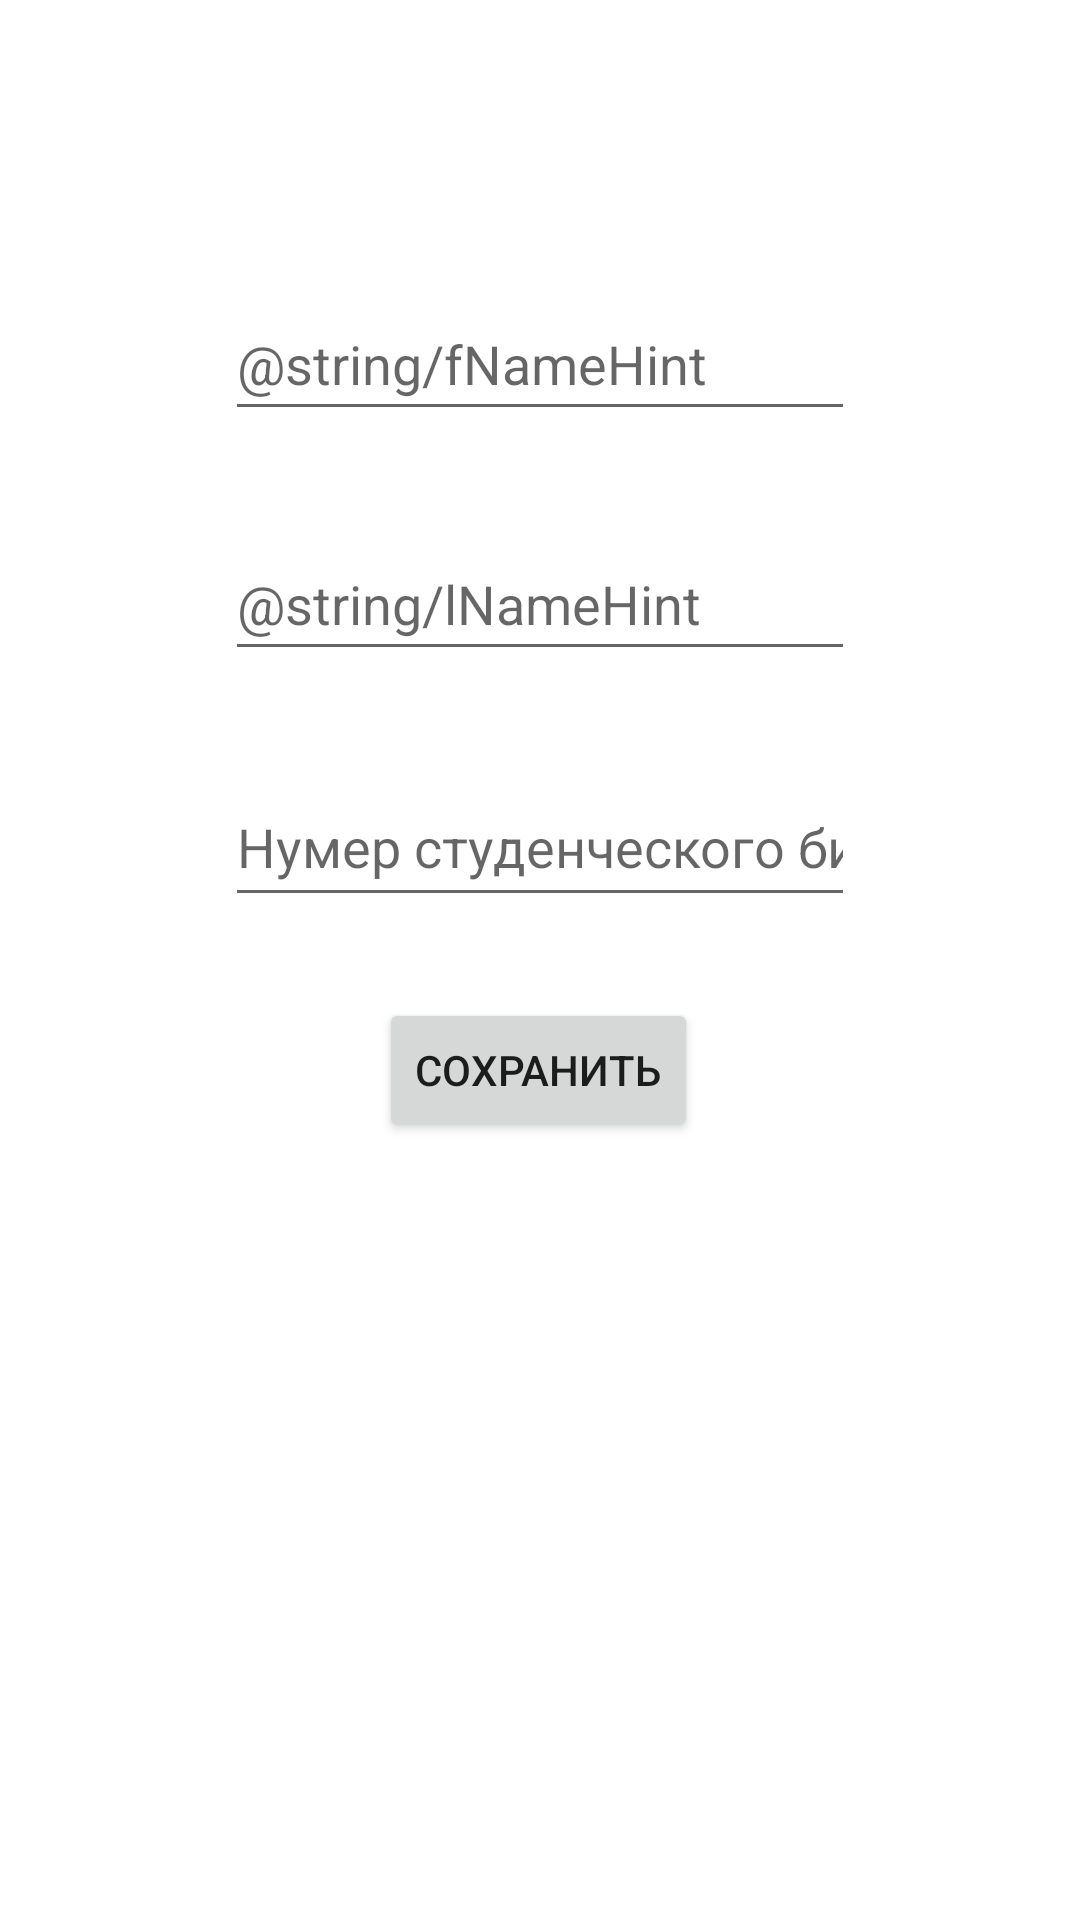

The Android layout XML behind this screen, and the referenced resources:
<!-- AndroidManifest.xml: application theme Theme.NFCProject -->
<!-- res/layout/fragment_auth.xml -->
<?xml version="1.0" encoding="utf-8"?>
<layout xmlns:android="http://schemas.android.com/apk/res/android"
    xmlns:app="http://schemas.android.com/apk/res-auto"
    xmlns:tools="http://schemas.android.com/tools">


    <androidx.constraintlayout.widget.ConstraintLayout
        android:id="@+id/mainFragment"
        android:layout_width="match_parent"
        android:layout_height="match_parent"
        tools:context=".AuthFragment">


        <EditText
            android:id="@+id/fName"
            android:layout_width="wrap_content"
            android:layout_height="wrap_content"
            android:layout_marginBottom="32dp"
            android:autofillHints=""
            android:ems="10"
            android:hint="@string/fNameHint"
            android:inputType="textPersonName"
            android:minHeight="48dp"
            app:layout_constraintBottom_toTopOf="@+id/lName"
            app:layout_constraintEnd_toEndOf="parent"
            app:layout_constraintHorizontal_bias="0.5"
            app:layout_constraintStart_toStartOf="parent"
            tools:ignore="MissingConstraints" />

        <EditText
            android:id="@+id/lName"
            android:layout_width="wrap_content"
            android:layout_height="wrap_content"
            android:layout_marginBottom="32dp"
            android:autofillHints=""
            android:ems="10"
            android:hint="@string/lNameHint"
            android:inputType="textPersonName"
            android:minHeight="48dp"
            app:layout_constraintBottom_toTopOf="@+id/studentId"
            app:layout_constraintEnd_toEndOf="parent"
            app:layout_constraintHorizontal_bias="0.5"
            app:layout_constraintStart_toStartOf="parent"
            tools:ignore="MissingConstraints" />

        <EditText
            android:id="@+id/studentId"
            android:layout_width="210dp"
            android:layout_height="50dp"
            android:autofillHints=""
            android:ems="10"
            android:hint="@string/hintETSN"
            android:inputType="textPersonName"
            app:layout_constraintBottom_toTopOf="@+id/SaveButton"
            app:layout_constraintEnd_toEndOf="parent"
            app:layout_constraintHorizontal_bias="0.5"
            app:layout_constraintStart_toStartOf="parent"
            app:layout_constraintTop_toTopOf="parent"
            app:layout_constraintVertical_bias="0.904"
            tools:ignore="MissingConstraints,TextFields" />

        <Button
            android:id="@+id/SaveButton"
            android:layout_width="wrap_content"
            android:layout_height="wrap_content"
            android:text="@string/authBtnText"
            app:layout_constraintBottom_toBottomOf="parent"
            app:layout_constraintEnd_toEndOf="parent"
            app:layout_constraintHorizontal_bias="0.498"
            app:layout_constraintStart_toStartOf="parent"
            app:layout_constraintTop_toTopOf="parent"
            app:layout_constraintVertical_bias="0.562" />
    </androidx.constraintlayout.widget.ConstraintLayout>
</layout>
<!-- resources referenced by this layout -->
<resources>
  <string name="authBtnText">Сохранить</string>
  <string name="hintETSN">Нумер студенческого билета</string>
  <style name="Theme.NFCProject" parent="Theme.MaterialComponents.Light.DarkActionBar">
          
          <item name="colorPrimary">@color/purple_500</item>
          <item name="colorPrimaryVariant">@color/purple_700</item>
          <item name="colorOnPrimary">@color/white</item>
          
          <item name="colorSecondary">@color/teal_200</item>
          <item name="colorSecondaryVariant">@color/teal_700</item>
          <item name="colorOnSecondary">@color/black</item>
          
          <item name="android:statusBarColor">?attr/colorPrimaryVariant</item>
          
      </style>
  <!-- not gathered from this repository: default colours our renderer supplied (Android Studio template values) -->
  <color name="purple_500">#FF6200EE</color>
  <color name="purple_700">#FF3700B3</color>
  <color name="teal_200">#FF03DAC5</color>
  <color name="teal_700">#FF018786</color>
  <color name="black">#FF000000</color>
  <color name="white">#FFFFFFFF</color>
</resources>
